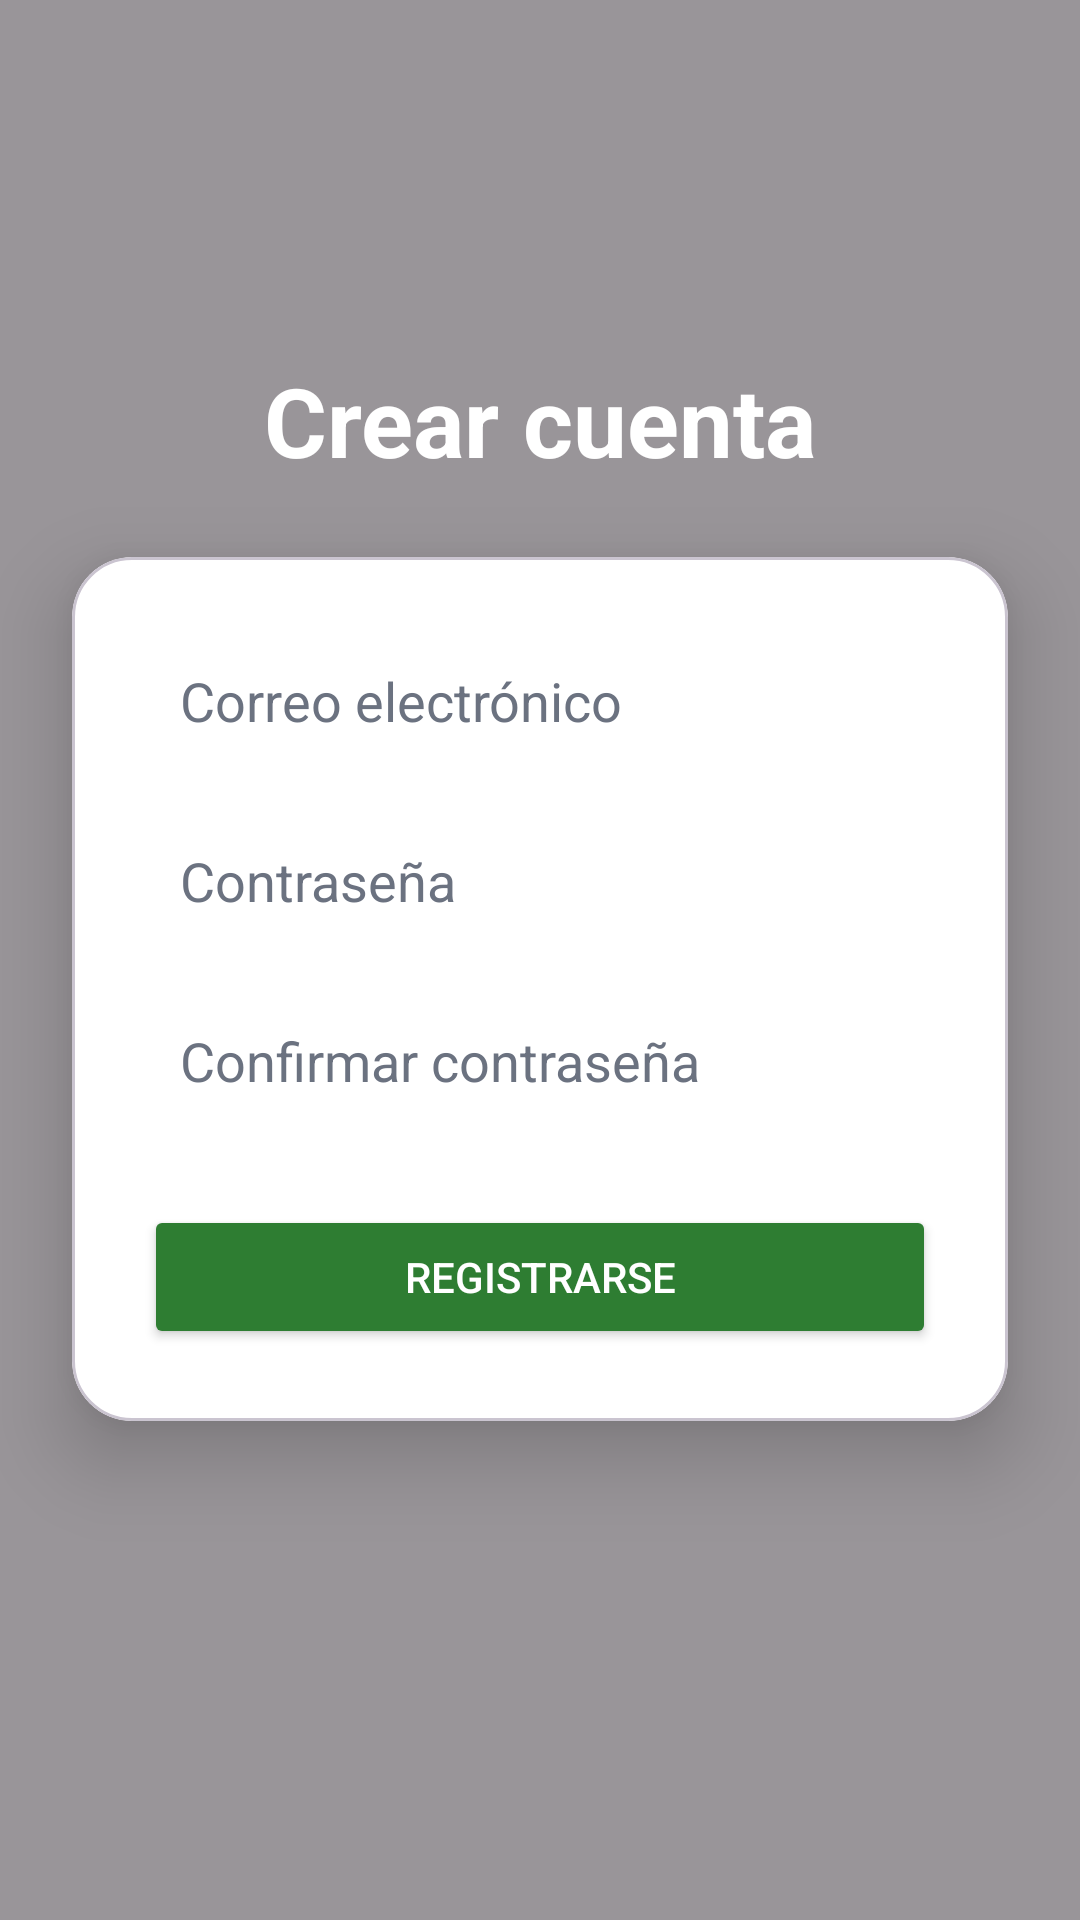

This screen was rendered from an Android layout file. Write that file and the resources it references.
<!-- AndroidManifest.xml: application theme Theme.Material3.DayNight.NoActionBar -->
<!-- res/layout/activity_register.xml -->
<?xml version="1.0" encoding="utf-8"?>
<androidx.constraintlayout.widget.ConstraintLayout
    xmlns:android="http://schemas.android.com/apk/res/android"
    xmlns:app="http://schemas.android.com/apk/res-auto"
    android:layout_width="match_parent"
    android:layout_height="match_parent">

    
    <ImageView
        android:id="@+id/bgImage"
        android:layout_width="0dp"
        android:layout_height="0dp"
        android:scaleType="centerCrop"
        app:layout_constraintTop_toTopOf="parent"
        app:layout_constraintBottom_toBottomOf="parent"
        app:layout_constraintStart_toStartOf="parent"
        app:layout_constraintEnd_toEndOf="parent"
        app:srcCompat="@drawable/senderistas" />

    
    <View
        android:layout_width="0dp"
        android:layout_height="0dp"
        android:background="#66000000"
        app:layout_constraintTop_toTopOf="parent"
        app:layout_constraintBottom_toBottomOf="parent"
        app:layout_constraintStart_toStartOf="parent"
        app:layout_constraintEnd_toEndOf="parent" />

    
    <TextView
        android:id="@+id/tvTitleRegister"
        android:layout_width="wrap_content"
        android:layout_height="wrap_content"
        android:text="Crear cuenta"
        android:textSize="32sp"
        android:textStyle="bold"
        android:textColor="@color/text_on_dark"
        app:layout_constraintTop_toTopOf="parent"
        app:layout_constraintBottom_toTopOf="@id/cardRegister"
        app:layout_constraintStart_toStartOf="parent"
        app:layout_constraintEnd_toEndOf="parent"
        app:layout_constraintVertical_chainStyle="packed"
        android:layout_marginBottom="24dp"/>

    
    <com.google.android.material.card.MaterialCardView
        android:id="@+id/cardRegister"
        android:layout_width="0dp"
        android:layout_height="wrap_content"
        android:layout_marginStart="24dp"
        android:layout_marginEnd="24dp"
        android:layout_marginBottom="48dp"
        app:cardCornerRadius="20dp"
        app:cardElevation="16dp"
        app:cardBackgroundColor="@color/card_background"
        app:layout_constraintTop_toBottomOf="@id/tvTitleRegister"
        app:layout_constraintBottom_toBottomOf="parent"
        app:layout_constraintStart_toStartOf="parent"
        app:layout_constraintEnd_toEndOf="parent">

        <androidx.constraintlayout.widget.ConstraintLayout
            android:layout_width="match_parent"
            android:layout_height="wrap_content"
            android:padding="24dp">

            
            <EditText
                android:id="@+id/etEmailRegister"
                android:layout_width="0dp"
                android:layout_height="48dp"
                android:background="@drawable/bg_input_senderlink"
                android:hint="Correo electrónico"
                android:textColor="@color/text_primary"
                android:textColorHint="@color/text_secondary"
                android:inputType="textEmailAddress"
                app:layout_constraintTop_toTopOf="parent"
                app:layout_constraintStart_toStartOf="parent"
                app:layout_constraintEnd_toEndOf="parent"/>

            
            <EditText
                android:id="@+id/etPasswordRegister"
                android:layout_width="0dp"
                android:layout_height="48dp"
                android:layout_marginTop="12dp"
                android:background="@drawable/bg_input_senderlink"
                android:hint="Contraseña"
                android:textColor="@color/text_primary"
                android:textColorHint="@color/text_secondary"
                android:inputType="textPassword"
                app:layout_constraintTop_toBottomOf="@id/etEmailRegister"
                app:layout_constraintStart_toStartOf="parent"
                app:layout_constraintEnd_toEndOf="parent"/>

            
            <EditText
                android:id="@+id/etConfirmPassword"
                android:layout_width="0dp"
                android:layout_height="48dp"
                android:layout_marginTop="12dp"
                android:background="@drawable/bg_input_senderlink"
                android:hint="Confirmar contraseña"
                android:textColor="@color/text_primary"
                android:textColorHint="@color/text_secondary"
                android:inputType="textPassword"
                app:layout_constraintTop_toBottomOf="@id/etPasswordRegister"
                app:layout_constraintStart_toStartOf="parent"
                app:layout_constraintEnd_toEndOf="parent"/>

            
            <Button
                android:id="@+id/btnRegister"
                android:layout_width="0dp"
                android:layout_height="wrap_content"
                android:layout_marginTop="24dp"
                android:text="Registrarse"
                android:textColor="@color/text_on_dark"
                android:backgroundTint="@color/sl_primary"
                app:cornerRadius="14dp"
                app:layout_constraintTop_toBottomOf="@id/etConfirmPassword"
                app:layout_constraintStart_toStartOf="parent"
                app:layout_constraintEnd_toEndOf="parent"/>

        </androidx.constraintlayout.widget.ConstraintLayout>

    </com.google.android.material.card.MaterialCardView>

</androidx.constraintlayout.widget.ConstraintLayout>
<!-- resources referenced by this layout -->
<resources>
  <color name="card_background">#FFFFFF</color>
  <color name="sl_primary">#2E7D32</color>
  <color name="text_on_dark">#FFFFFF</color>
  <color name="text_primary">#1F2933</color>
  <color name="text_secondary">#6B7280</color>
  <!-- drawable bg_input_senderlink (drawable) -->
  <shape xmlns:android="http://schemas.android.com/apk/res/android">
      <solid android:color="@color/card_background"/>
      <corners android:radius="12dp"/>
      <padding
          android:left="12dp"
          android:top="8dp"
          android:right="12dp"
          android:bottom="8dp"/>
  </shape>
</resources>
